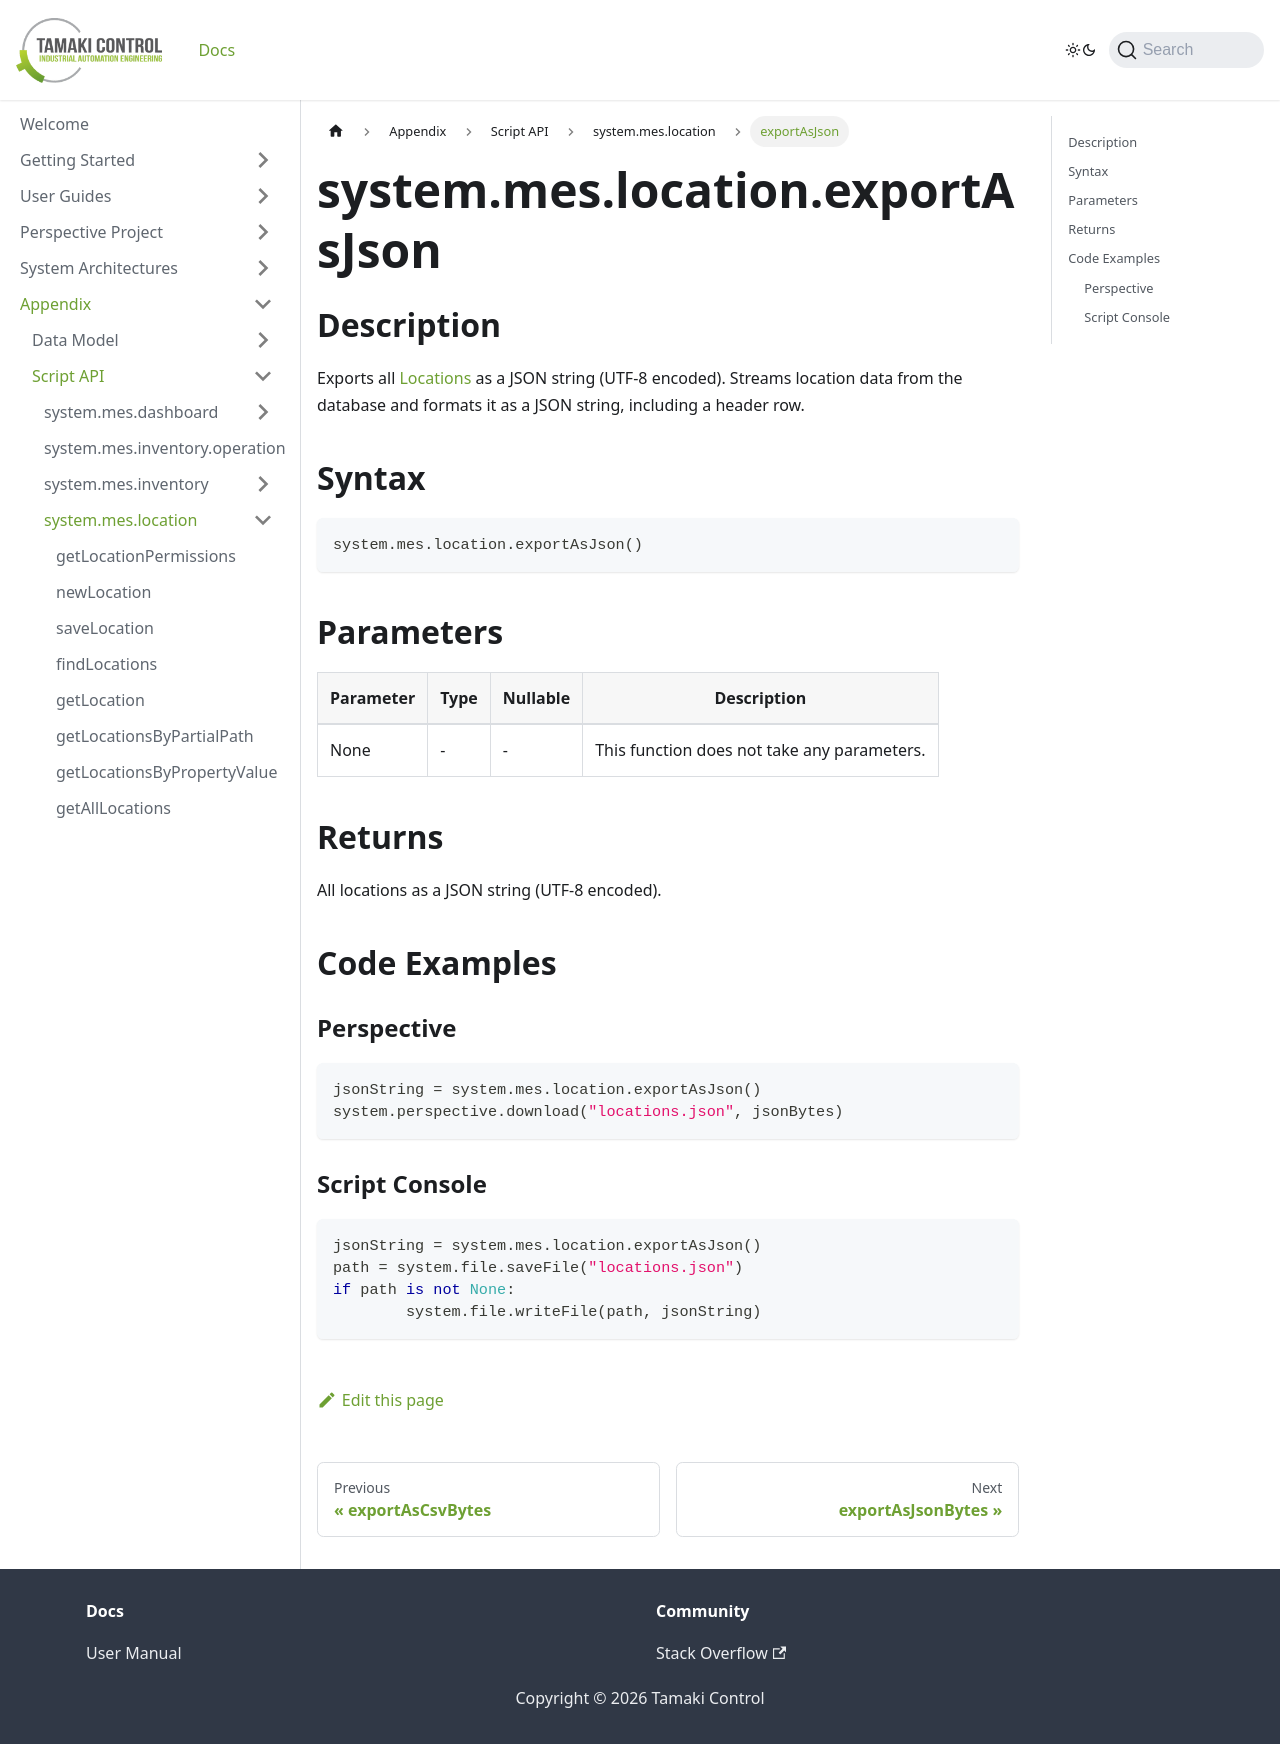

repository: TamakiControl/tamaki-mes-docs · page: docs/appendix/script-api/location-script-api/export-as-json/index.html · generator: docusaurus

---
sidebar_position: 33
title: "exportAsJson"
description: "Exports all locations as a JSON string (UTF-8 encoded)"
---

# system.mes.location.exportAsJson

## Description

Exports all [Locations](../../data-model/location-model/location) as a JSON string (UTF-8 encoded).
Streams location data from the database and formats it as a JSON string, including a header row.

## Syntax

```python
system.mes.location.exportAsJson()
```

## Parameters

| Parameter | Type | Nullable | Description                                 |
|-----------|------|----------|---------------------------------------------|
| None      | -    | -        | This function does not take any parameters. |

## Returns

All locations as a JSON string (UTF-8 encoded).

## Code Examples

### Perspective
```python
jsonString = system.mes.location.exportAsJson()
system.perspective.download("locations.json", jsonBytes)
```

### Script Console
```python
jsonString = system.mes.location.exportAsJson()
path = system.file.saveFile("locations.json")
if path is not None:
	system.file.writeFile(path, jsonString)
```
